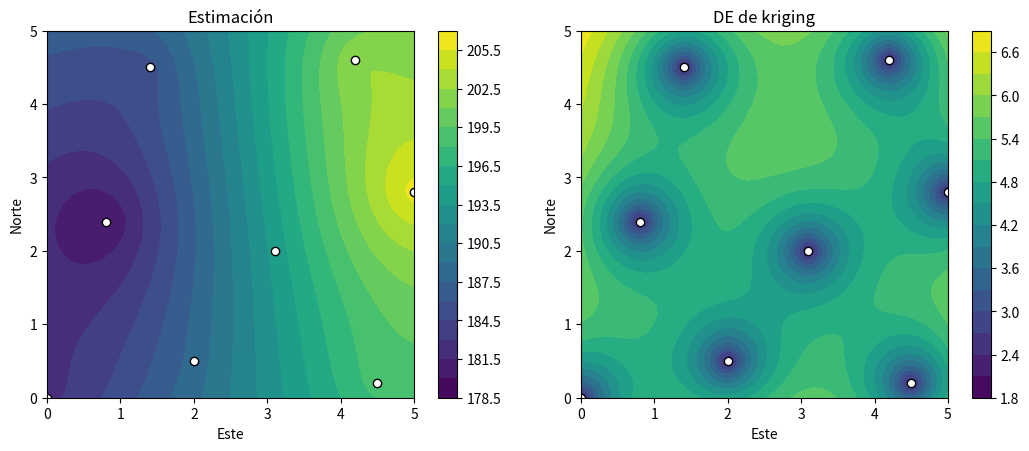

Here is the Python script that generated this plot:
import numpy as np
import pandas as pd
import matplotlib.pyplot as plt

coords = np.array([[0,0],[2,.5],[4.5,.2],[.8,2.4],[3.1,2],[5,2.8],[1.4,4.5],[4.2,4.6]], float)
z = np.array([182,188,199,179,194,207,185,203], float)
u0 = np.array([2.7,3.1])

def cov_exp(a, b, alcance=2.7, var_estructura=64., var_error=0., misma_muestra=False):
    a, b = np.atleast_2d(a), np.atleast_2d(b)
    d = np.linalg.norm(a[:,None,:]-b[None,:,:], axis=2)
    C = var_estructura*np.exp(-d/alcance)
    if misma_muestra: C += np.eye(len(a))*var_error
    return C

def ok(coords, z, objetivo, alcance=2.7, var_estructura=64., var_error=4.):
    C = cov_exp(coords, coords, alcance, var_estructura, var_error, True)
    c0 = cov_exp(coords, objetivo, alcance, var_estructura).ravel()
    A = np.block([[C, np.ones((len(coords),1))], [np.ones((1,len(coords))), np.zeros((1,1))]])
    lam_mu = np.linalg.solve(A, np.r_[c0, 1.])
    lam, mu = lam_mu[:-1], lam_mu[-1]
    return lam@z, max(var_estructura-lam@c0-mu, 0.), lam

escenarios = [('corto', 1.3, 4), ('referencia', 2.7, 4), ('más error', 2.7, 20)]
filas = []
for nombre, alcance, error in escenarios:
    pred, var, lam = ok(coords, z, u0, alcance=alcance, var_error=error)
    filas.append({'escenario': nombre, 'estimacion': pred, 'DE': np.sqrt(var), 'suma_pesos': lam.sum()})
pd.DataFrame(filas).round(3)

gx = gy = np.linspace(0, 5, 45)
XX, YY = np.meshgrid(gx, gy)
pred = np.empty_like(XX); sd = np.empty_like(XX)
for idx in np.ndindex(XX.shape):
    pred[idx], va, _ = ok(coords, z, [XX[idx], YY[idx]])
    sd[idx] = np.sqrt(va)
fig, axes = plt.subplots(1,2,figsize=(10.5,4.4),constrained_layout=True)
for ax, campo, titulo in [(axes[0],pred,'Estimación'),(axes[1],sd,'DE de kriging')]:
    im=ax.contourf(XX,YY,campo,levels=18,cmap='viridis')
    ax.scatter(coords[:,0],coords[:,1],c='white',edgecolor='black')
    ax.set(xlabel='Este',ylabel='Norte',title=titulo,aspect='equal'); fig.colorbar(im,ax=ax)
plt.show()
